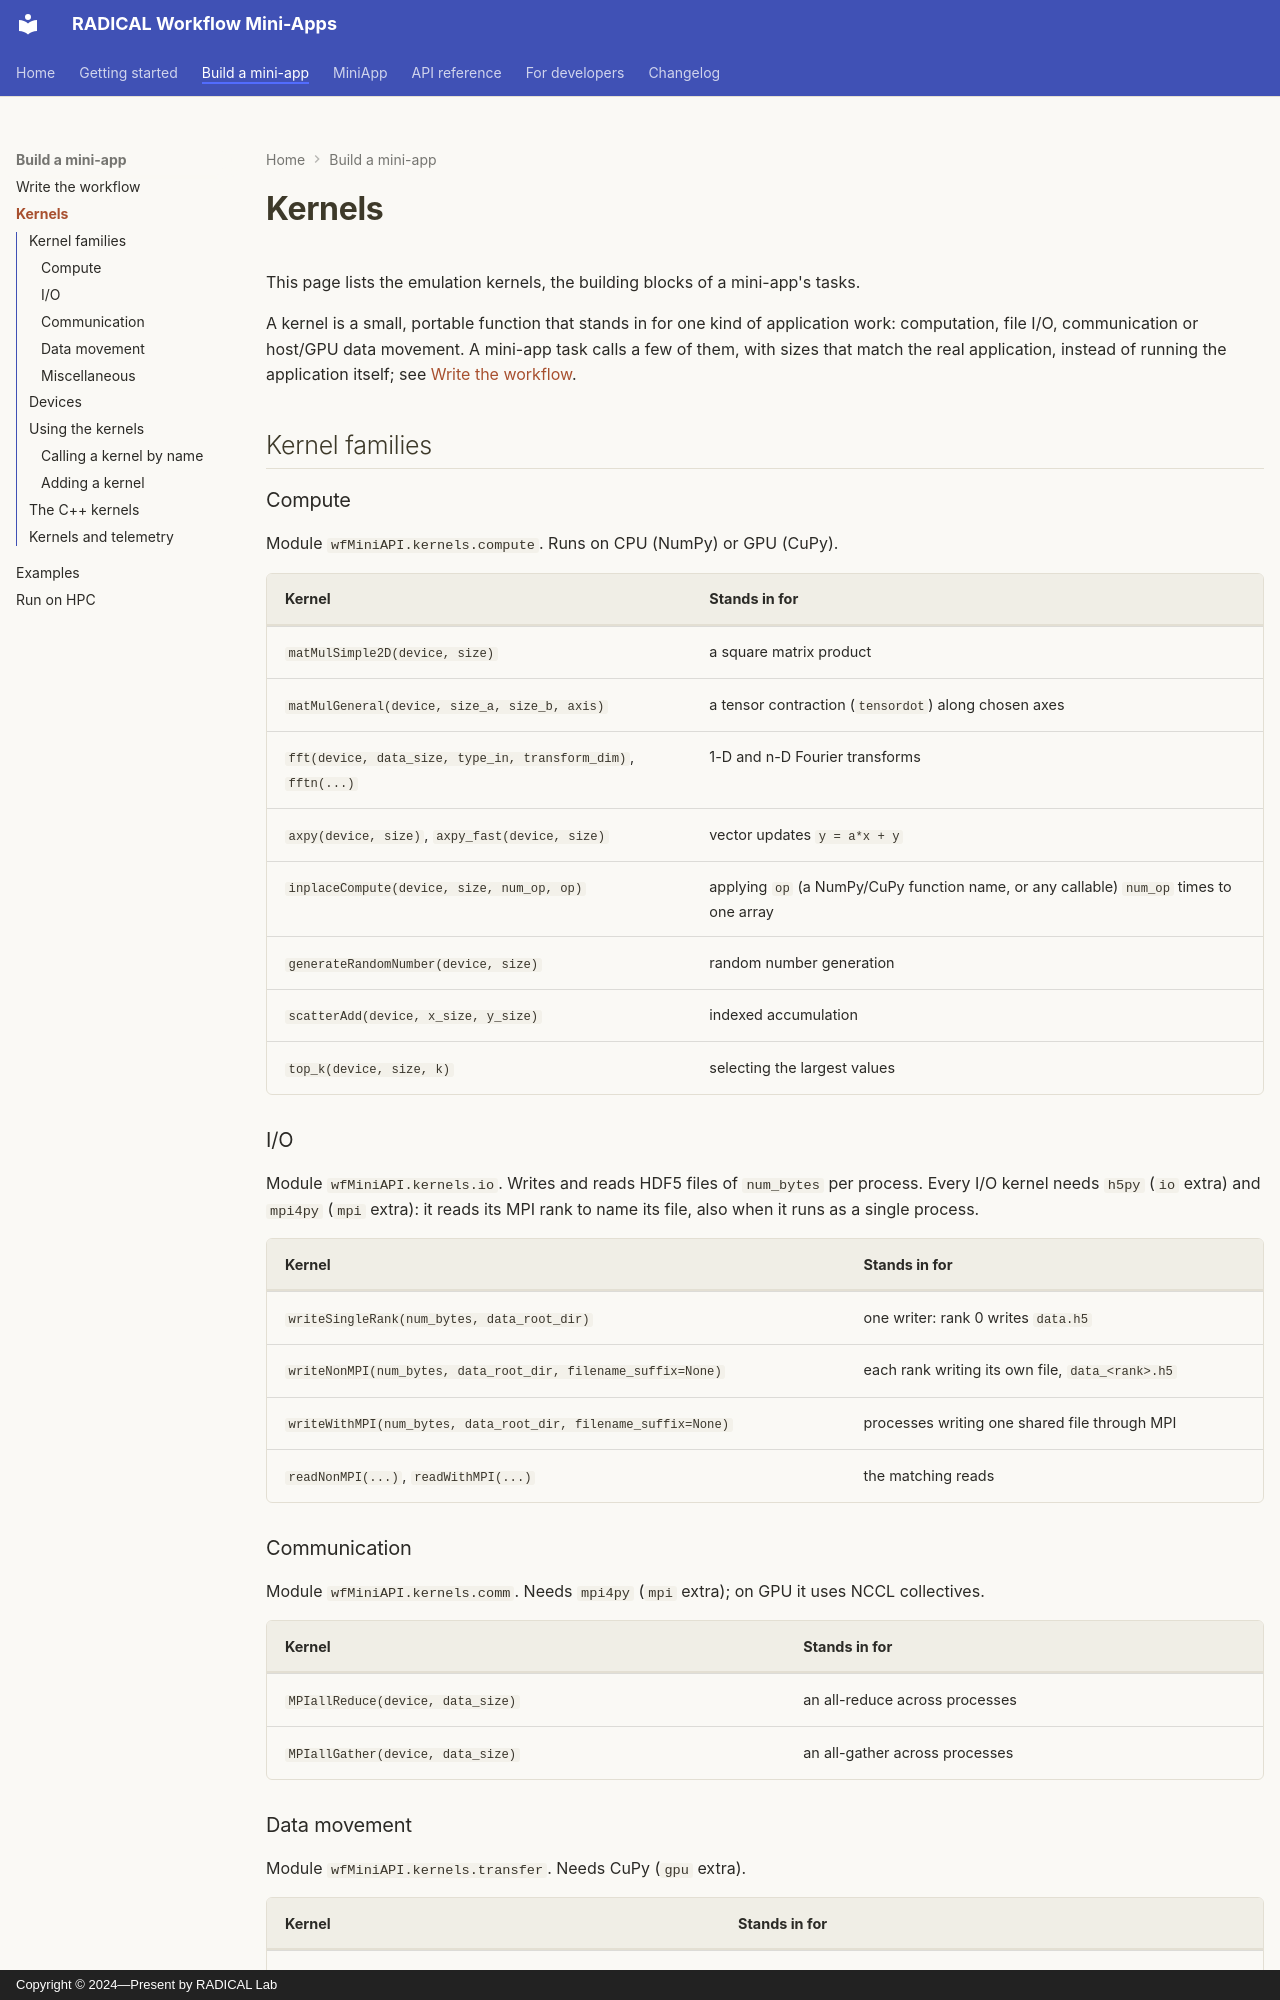

repository: radical-cybertools/workflow-mini-apps · page: kernels/index.html · generator: mkdocs · copyright: Copyright © 2024—Present by RADICAL Lab

# Kernels

This page lists the emulation kernels, the building blocks of a mini-app's tasks.

A kernel is a small, portable function that stands in for one kind of application
work: computation, file I/O, communication or host/GPU data movement. A mini-app task
calls a few of them, with sizes that match the real application, instead of running the
application itself; see [Write the workflow](building.md).

## Kernel families

### Compute

Module `wfMiniAPI.kernels.compute`. Runs on CPU (NumPy) or GPU (CuPy).

| Kernel | Stands in for |
|---|---|
| `matMulSimple2D(device, size)` | a square matrix product |
| `matMulGeneral(device, size_a, size_b, axis)` | a tensor contraction (`tensordot`) along chosen axes |
| `fft(device, data_size, type_in, transform_dim)`, `fftn(...)` | 1-D and n-D Fourier transforms |
| `axpy(device, size)`, `axpy_fast(device, size)` | vector updates `y = a*x + y` |
| `inplaceCompute(device, size, num_op, op)` | applying `op` (a NumPy/CuPy function name, or any callable) `num_op` times to one array |
| `generateRandomNumber(device, size)` | random number generation |
| `scatterAdd(device, x_size, y_size)` | indexed accumulation |
| `top_k(device, size, k)` | selecting the largest values |

### I/O

Module `wfMiniAPI.kernels.io`. Writes and reads HDF5 files of `num_bytes` per process.
Every I/O kernel needs `h5py` (`io` extra) and `mpi4py` (`mpi` extra): it reads its MPI
rank to name its file, also when it runs as a single process.

| Kernel | Stands in for |
|---|---|
| `writeSingleRank(num_bytes, data_root_dir)` | one writer: rank 0 writes `data.h5` |
| `writeNonMPI(num_bytes, data_root_dir, filename_suffix=None)` | each rank writing its own file, `data_<rank>.h5` |
| `writeWithMPI(num_bytes, data_root_dir, filename_suffix=None)` | processes writing one shared file through MPI |
| `readNonMPI(...)`, `readWithMPI(...)` | the matching reads |

### Communication

Module `wfMiniAPI.kernels.comm`. Needs `mpi4py` (`mpi` extra); on GPU it uses NCCL
collectives.

| Kernel | Stands in for |
|---|---|
| `MPIallReduce(device, data_size)` | an all-reduce across processes |
| `MPIallGather(device, data_size)` | an all-gather across processes |

### Data movement

Module `wfMiniAPI.kernels.transfer`. Needs CuPy (`gpu` extra).

| Kernel | Stands in for |
|---|---|
| `dataCopyH2D(data_size)` | copying data from host to GPU |
| `dataCopyD2H(data_size)` | copying data from GPU to host |
